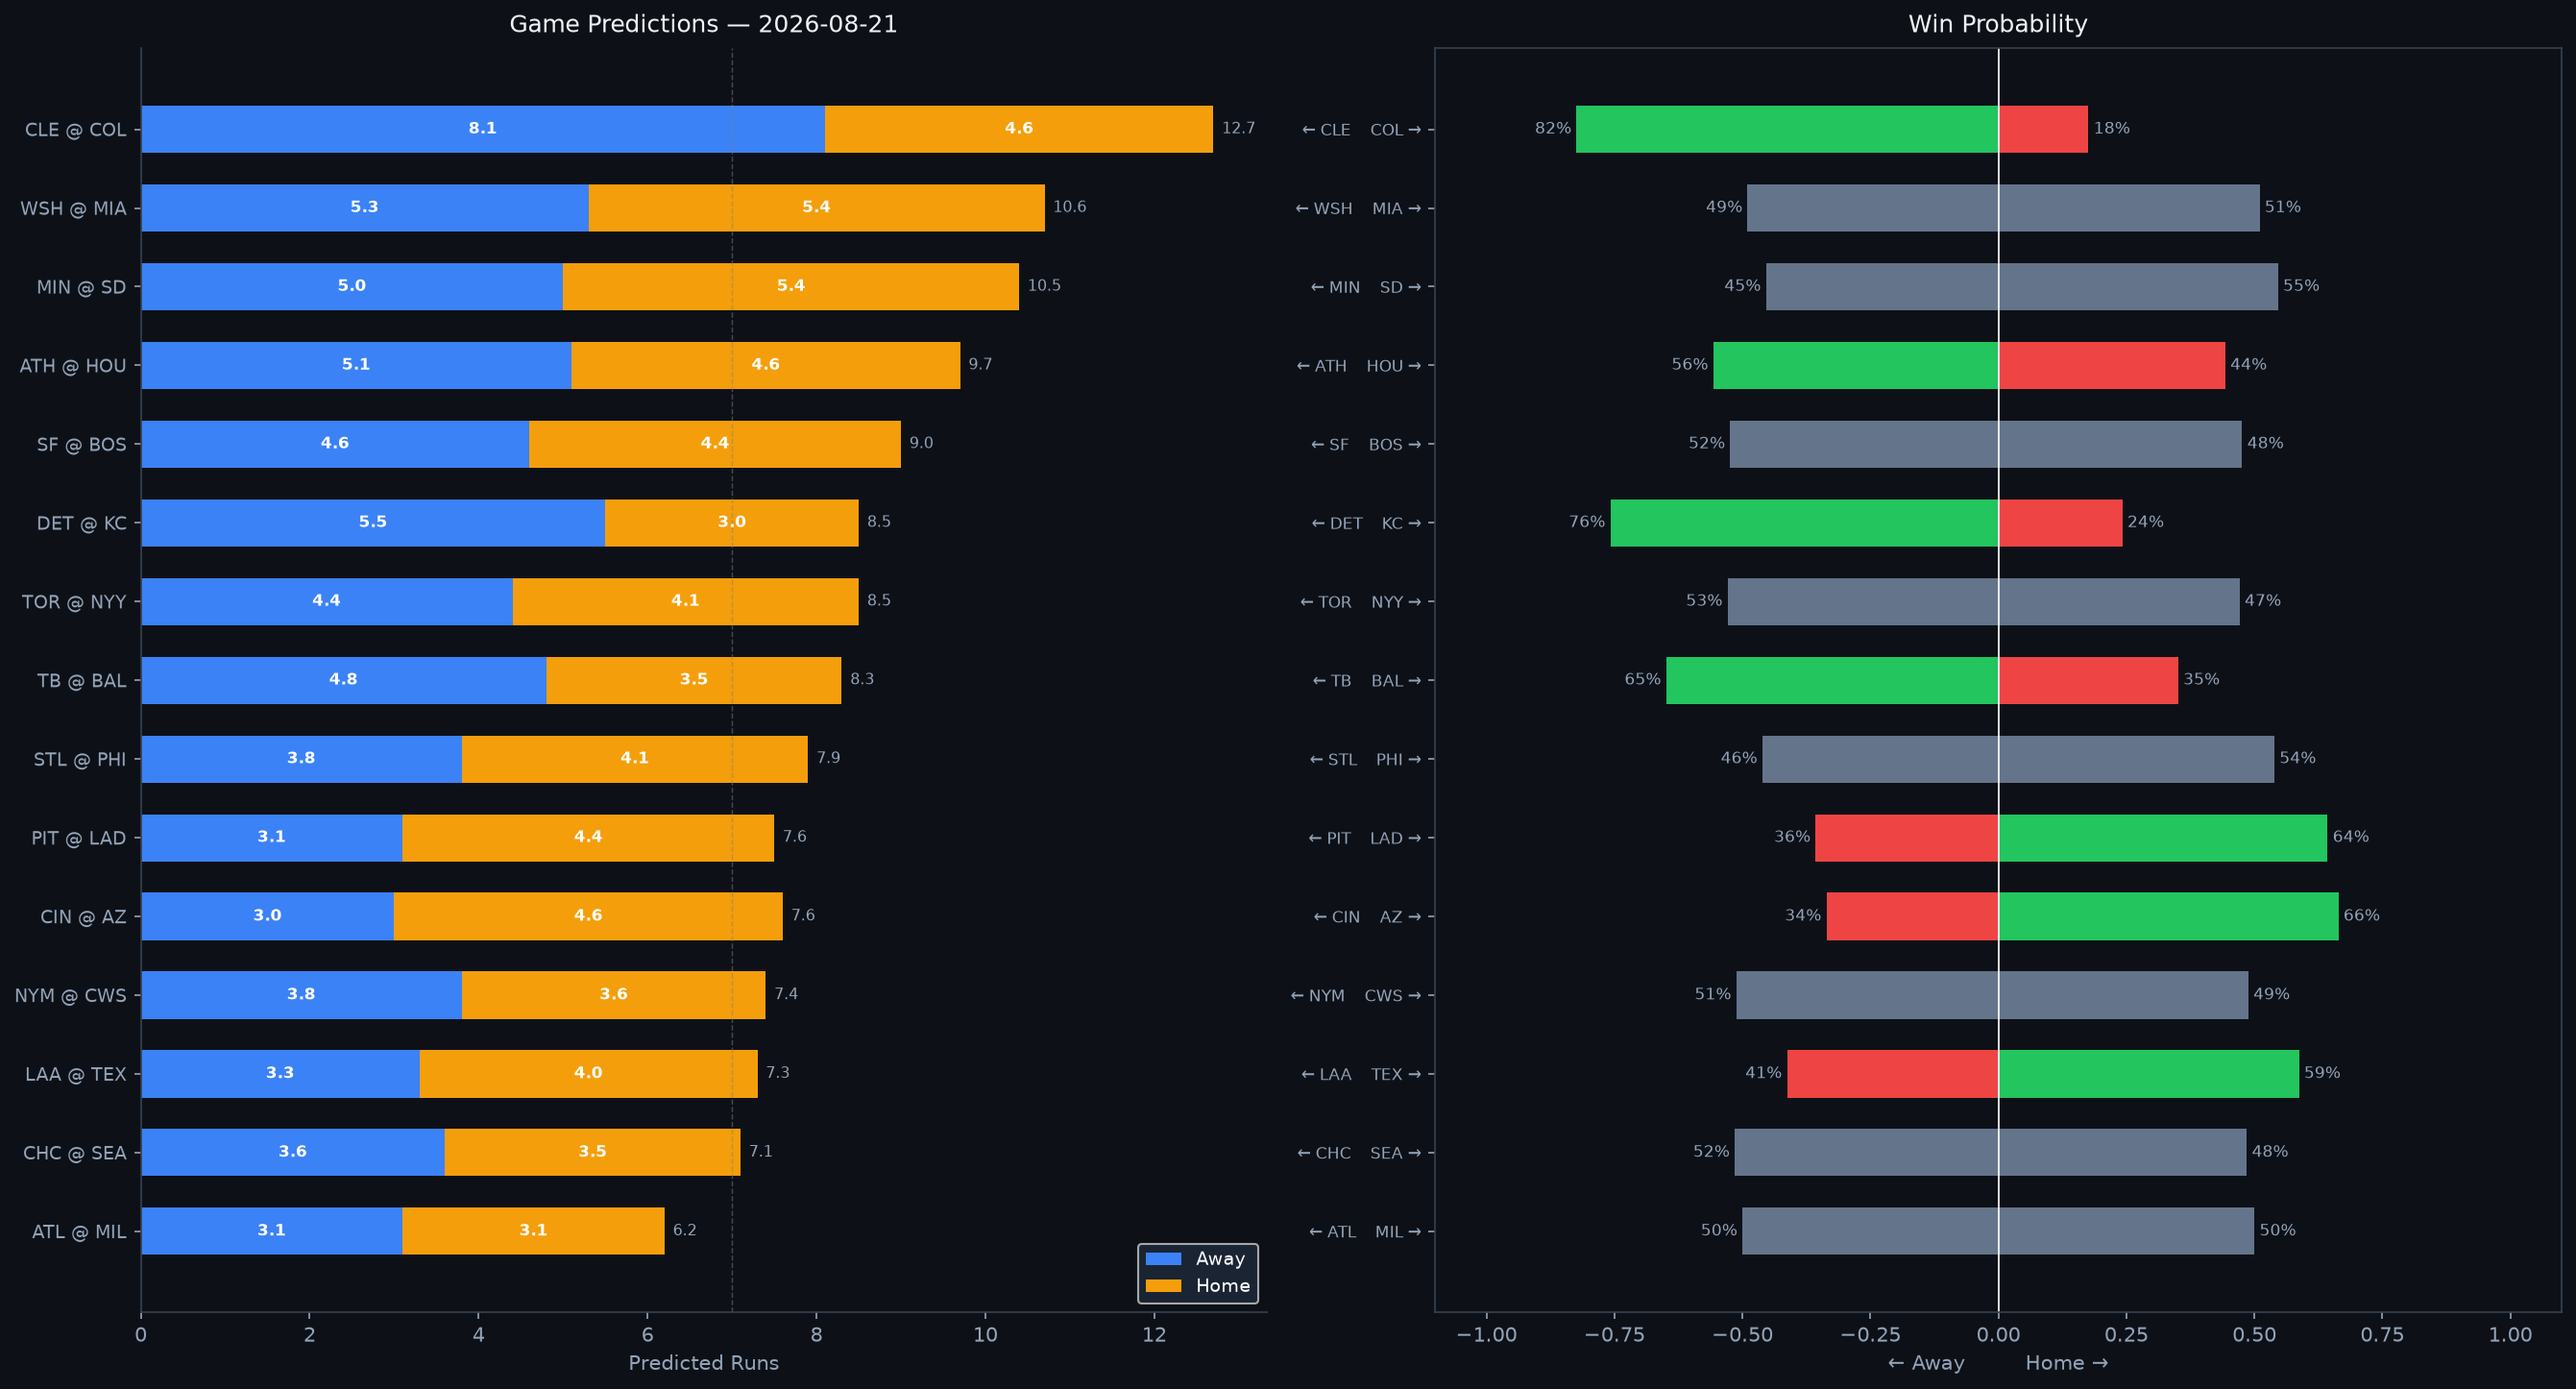

The file beside this chart, header and first rows:
Rank, matchup, home_team, away_team, venue, home_runs_pred, away_runs_pred, total_pred, run_diff, home_win_prob, away_win_prob, predicted_winner, home_faces, home_sp_hand, home_sp_era, home_sp_last3, home_sp_ped, away_faces, away_sp_hand, away_sp_era, away_sp_last3, away_sp_ped, home_lu_ops, home_lu_xba
1, CLE @ COL, COL, CLE, Coors Field, 4.6, 8.1, 12.7, 3.4, 17.6, 82.4, CLE, Joey Cantillo, L, 3.74, 3.0, , Tanner Gordon, R, 6.46, 4.12, , 0.68, 0.288
2, WSH @ MIA, MIA, WSH, loanDepot park, 5.4, 5.3, 10.6, 0.1, 51.0, 49.0, MIA, Brad Lord, R, 4.24, 7.94, , Ryan Gusto, R, 5.33, 3.17, , 0.708, 0.306
3, MIN @ SD, SD, MIN, Petco Park, 5.4, 5.0, 10.5, 0.4, 54.6, 45.4, SD, Connor Prielipp, L, 5.34, 8.34, , TBD, R, 4.5, N/A, , 0.705, 0.33
4, ATH @ HOU, HOU, ATH, Daikin Park, 4.6, 5.1, 9.7, 0.5, 44.3, 55.7, ATH, J.T. Ginn, R, 4.18, 4.0, , Hayden Wesneski, R, 4.12, 5.29, , 0.716, 0.3
5, SF @ BOS, BOS, SF, Fenway Park, 4.4, 4.6, 9.0, 0.2, 47.6, 52.4, SF, Logan Webb, R, 3.39, 0.9, Logan Webb, Sonny Gray, R, 3.52, 0.95, , 0.701, 0.316
6, DET @ KC, KC, DET, Kauffman Stadium, 3.0, 5.5, 8.5, 2.5, 24.2, 75.8, DET, Troy Melton, R, 1.94, 0.53, , Noah Cameron, L, 3.58, 2.03, , 0.696, 0.322
7, TOR @ NYY, NYY, TOR, Yankee Stadium, 4.1, 4.4, 8.5, 0.3, 47.1, 52.9, TOR, Mason Fluharty, L, 4.08, N/A, , Cam Schlittler, R, 2.44, 3.58, , 0.71, 0.341
8, TB @ BAL, BAL, TB, Oriole Park at Camden Yards, 3.5, 4.8, 8.3, 1.4, 35.1, 64.9, TB, Freddy Peralta, R, 3.79, 8.06, Freddy Peralta, Trevor Rogers, L, 3.89, 3.38, , 0.681, 0.319
9, STL @ PHI, PHI, STL, Citizens Bank Park, 4.1, 3.8, 7.9, 0.3, 53.9, 46.1, PHI, TBD, R, 4.5, N/A, , Jesús Luzardo, L, 4.02, 1.27, , 0.723, 0.337
10, PIT @ LAD, LAD, PIT, UNIQLO Field at Dodger Stadium, 4.4, 3.1, 7.6, 1.3, 64.3, 35.7, LAD, Bubba Chandler, R, 4.19, 2.22, , Yoshinobu Yamamoto, R, 2.64, 1.88, , 0.73, 0.327
11, CIN @ AZ, AZ, CIN, Chase Field, 4.6, 3.0, 7.6, 1.5, 66.4, 33.6, AZ, Nick Lodolo, L, 4.13, 3.86, , Eduardo Rodriguez, L, 4.04, 4.45, , 0.685, 0.312
12, NYM @ CWS, CWS, NYM, Rate Field, 3.6, 3.8, 7.4, 0.1, 48.8, 51.2, NYM, Sean Manaea, L, 4.1, 3.3, , Sean Burke, R, 3.53, 4.14, , 0.67, 0.308
13, LAA @ TEX, TEX, LAA, Globe Life Field, 4.0, 3.3, 7.3, 0.8, 58.7, 41.3, TEX, Reid Detmers, L, 4.53, 2.0, , MacKenzie Gore, L, 4.25, 2.21, , 0.716, 0.308
14, CHC @ SEA, SEA, CHC, T-Mobile Park, 3.5, 3.6, 7.1, 0.1, 48.5, 51.5, CHC, Matthew Boyd, L, 4.53, 6.39, , Emerson Hancock, R, 4.15, 3.66, , 0.735, 0.315
15, ATL @ MIL, MIL, ATL, American Family Field, 3.1, 3.1, 6.2, 0.0, 50.0, 50.0, MIL, Chris Sale, L, 2.96, 2.0, Chris Sale, Jacob Misiorowski, R, 2.59, 2.84, , 0.742, 0.343
